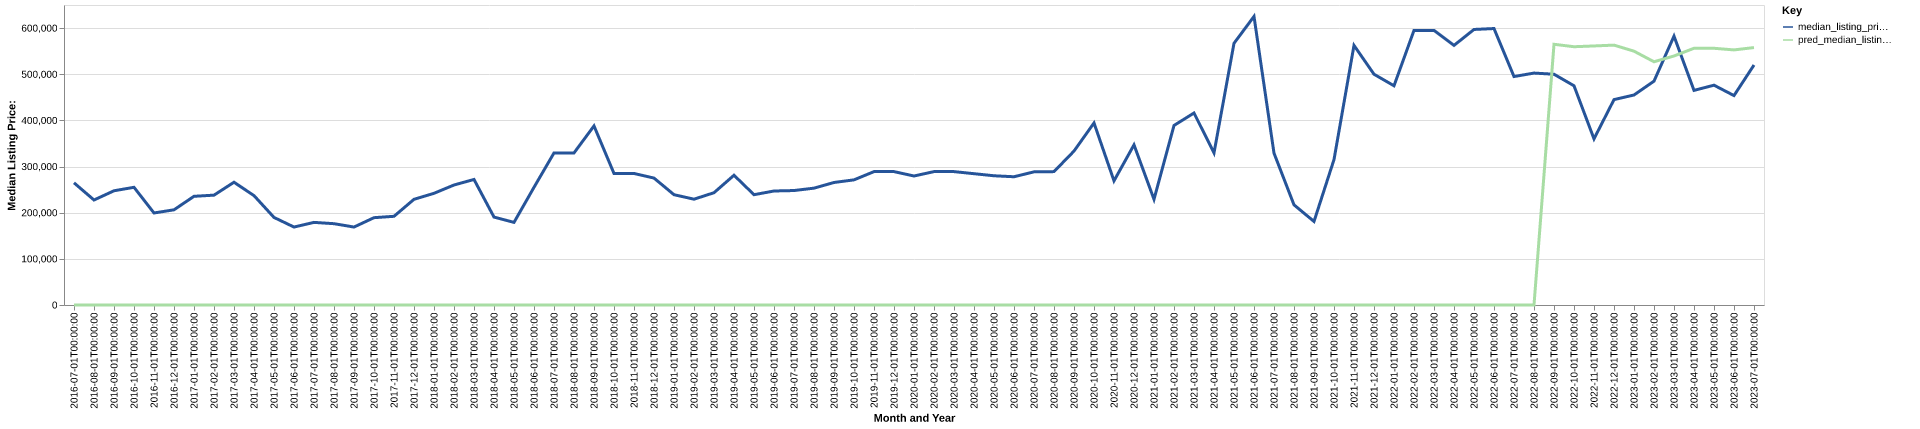

The table this chart was drawn from, first rows:
date, time_idx, median_listing_price, thirty_year_interest_rate_five, month, county_name, active_listing_count, median_days_on_market, pred_median_listing_price, month_year
2016-07-01, 0, 264750, 3.72, 7, real, tx, 50.0, 110.0, 0, Jul-2016
2016-08-01, 1, 227500, 3.73, 8, real, tx, 45.0, 129.0, 0, Aug-2016
2016-09-01, 2, 247500, 3.66, 9, real, tx, 43.0, 137.0, 0, Sep-2016
2016-10-01, 3, 255000, 3.64, 10, real, tx, 42.0, 144.0, 0, Oct-2016
2016-11-01, 4, 199375, 3.66, 11, real, tx, 38.0, 122.0, 0, Nov-2016
2016-12-01, 5, 206250, 3.48, 12, real, tx, 40.0, 138.0, 0, Dec-2016
2017-01-01, 6, 235500, 3.45, 1, real, tx, 37.0, 140.0, 0, Jan-2017
2017-02-01, 7, 238000, 3.5, 2, real, tx, 32.0, 167.0, 0, Feb-2017
2017-03-01, 8, 266000, 3.52, 3, real, tx, 30.0, 137.0, 0, Mar-2017
2017-04-01, 9, 237000, 4.03, 4, real, tx, 28.0, 154.0, 0, Apr-2017
2017-05-01, 10, 189725, 4.32, 5, real, tx, 28.0, 63.0, 0, May-2017
2017-06-01, 11, 168900, 4.2, 6, real, tx, 29.0, 69.0, 0, Jun-2017
2017-07-01, 12, 179000, 4.19, 7, real, tx, 31.0, 67.0, 0, Jul-2017
2017-08-01, 13, 176175, 4.3, 8, real, tx, 32.0, 90.0, 0, Aug-2017
2017-09-01, 14, 168900, 4.1, 9, real, tx, 29.0, 122.0, 0, Sep-2017
2017-10-01, 15, 189200, 4.05, 10, real, tx, 30.0, 143.0, 0, Oct-2017
2017-11-01, 16, 192175, 3.94, 11, real, tx, 30.0, 139.0, 0, Nov-2017
2017-12-01, 17, 229000, 4.03, 12, real, tx, 29.0, 166.0, 0, Dec-2017
2018-01-01, 18, 242000, 3.93, 1, real, tx, 30.0, 180.0, 0, Jan-2018
2018-02-01, 19, 260000, 3.83, 2, real, tx, 28.0, 208.0, 0, Feb-2018
2018-03-01, 20, 272000, 3.94, 3, real, tx, 30.0, 159.0, 0, Mar-2018
2018-04-01, 21, 190500, 3.95, 4, real, tx, 32.0, 94.0, 0, Apr-2018
2018-05-01, 22, 179000, 3.99, 5, real, tx, 33.0, 64.0, 0, May-2018
2018-06-01, 23, 255000, 4.15, 6, real, tx, 35.0, 73.0, 0, Jun-2018
2018-07-01, 24, 329500, 4.4, 7, real, tx, 37.0, 93.0, 0, Jul-2018
2018-08-01, 25, 329500, 4.46, 8, real, tx, 34.0, 99.0, 0, Aug-2018
2018-09-01, 26, 388000, 4.58, 9, real, tx, 35.0, 93.0, 0, Sep-2018
2018-10-01, 27, 285000, 4.66, 10, real, tx, 41.0, 85.0, 0, Oct-2018
2018-11-01, 28, 285000, 4.62, 11, real, tx, 38.0, 101.0, 0, Nov-2018
2018-12-01, 29, 275000, 4.54, 12, real, tx, 38.0, 112.0, 0, Dec-2018
2019-01-01, 30, 239000, 4.6, 1, real, tx, 32.0, 139.0, 0, Jan-2019
2019-02-01, 31, 229250, 4.72, 2, real, tx, 29.0, 147.0, 0, Feb-2019
2019-03-01, 32, 243286, 4.9, 3, real, tx, 29.0, 151.0, 0, Mar-2019
2019-04-01, 33, 281125, 4.94, 4, real, tx, 28.0, 148.0, 0, Apr-2019
2019-05-01, 34, 239000, 4.75, 5, real, tx, 31.0, 101.0, 0, May-2019
2019-06-01, 35, 247000, 4.51, 6, real, tx, 34.0, 92.0, 0, Jun-2019
2019-07-01, 36, 248000, 4.41, 7, real, tx, 33.0, 93.0, 0, Jul-2019
2019-08-01, 37, 253182, 4.41, 8, real, tx, 34.0, 96.0, 0, Aug-2019
2019-09-01, 38, 265455, 4.2, 9, real, tx, 36.0, 92.0, 0, Sep-2019
2019-10-01, 39, 271136, 4.14, 10, real, tx, 36.0, 93.0, 0, Oct-2019
2019-11-01, 40, 289000, 3.84, 11, real, tx, 35.0, 110.0, 0, Nov-2019
2019-12-01, 41, 289000, 3.81, 12, real, tx, 33.0, 129.0, 0, Dec-2019
2020-01-01, 42, 279500, 3.75, 1, real, tx, 27.0, 139.0, 0, Jan-2020
2020-02-01, 43, 289000, 3.73, 2, real, tx, 25.0, 147.0, 0, Feb-2020
2020-03-01, 44, 289000, 3.78, 3, real, tx, 23.0, 159.0, 0, Mar-2020
2020-04-01, 45, 284500, 3.75, 4, real, tx, 22.0, 144.0, 0, Apr-2020
2020-05-01, 46, 280000, 3.74, 5, real, tx, 19.0, 119.0, 0, May-2020
2020-06-01, 47, 277875, 3.72, 6, real, tx, 17.0, 123.0, 0, Jun-2020
2020-07-01, 48, 288500, 3.49, 7, real, tx, 17.0, 113.0, 0, Jul-2020
2020-08-01, 49, 289000, 3.65, 8, real, tx, 11.0, 131.0, 0, Aug-2020
2020-09-01, 50, 333500, 3.33, 9, real, tx, 13.0, 112.0, 0, Sep-2020
2020-10-01, 51, 394450, 3.28, 10, real, tx, 10.0, 137.0, 0, Oct-2020
2020-11-01, 52, 269000, 3.21, 11, real, tx, 12.0, 93.0, 0, Nov-2020
2020-12-01, 53, 347000, 3.07, 12, real, tx, 10.0, 121.0, 0, Dec-2020
2021-01-01, 54, 229000, 2.99, 1, real, tx, 9.0, 145.0, 0, Jan-2021
2021-02-01, 55, 389000, 2.93, 2, real, tx, 10.0, 61.0, 0, Feb-2021
2021-03-01, 56, 416000, 2.88, 3, real, tx, 12.0, 30.0, 0, Mar-2021
2021-04-01, 57, 329500, 2.84, 4, real, tx, 9.0, 41.0, 0, Apr-2021
2021-05-01, 58, 567000, 2.71, 5, real, tx, 6.0, 80.0, 0, May-2021
2021-06-01, 59, 625250, 2.79, 6, real, tx, 10.0, 43.0, 0, Jun-2021
... 25 more rows
